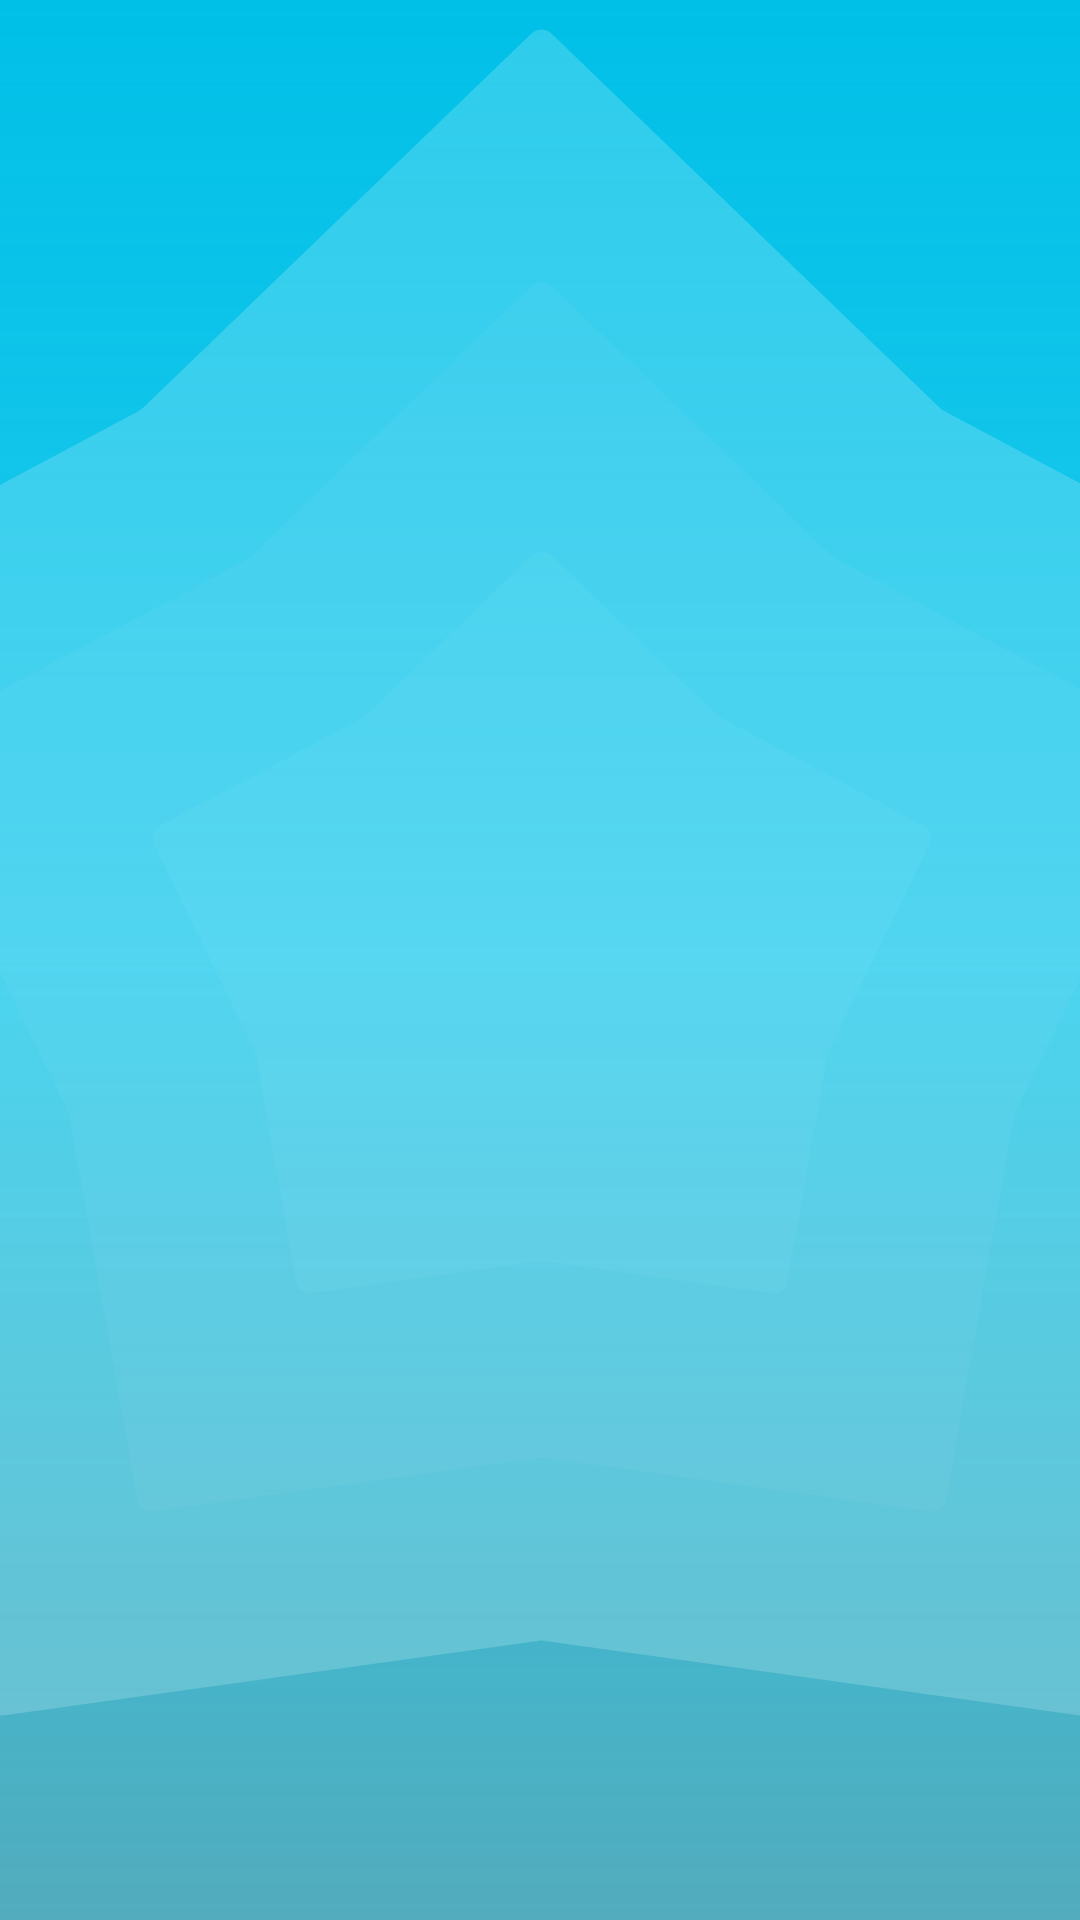

Produce the Android XML layout that renders to this screen, including the resource entries it uses.
<!-- AndroidManifest.xml: application theme Theme.LogoSmarGame -->
<!-- res/layout/splash_screen.xml -->
<?xml version="1.0" encoding="utf-8"?>
<FrameLayout xmlns:android="http://schemas.android.com/apk/res/android"
    xmlns:app="http://schemas.android.com/apk/res-auto"
    xmlns:tools="http://schemas.android.com/tools"
    android:layout_width="match_parent"
    android:layout_height="match_parent"
    android:background="@drawable/bg_gradient"
    tools:context=".ui.screens.splash.SplashScreen">


    <com.google.android.material.imageview.ShapeableImageView
        android:layout_width="match_parent"
        android:layout_height="match_parent"
        app:srcCompat="@drawable/splash_bg"
        app:tint="@color/blurMain" />

    <com.google.android.material.imageview.ShapeableImageView


        android:id="@+id/logo"
        android:visibility="invisible"
        android:layout_width="150dp"
        android:layout_height="160dp"
        android:layout_gravity="center"
        android:layout_marginBottom="40dp"
        app:srcCompat="@drawable/app_logo" />

</FrameLayout>
<!-- resources referenced by this layout -->
<resources>
  <color name="blurMain">#E6FBFF</color>
  <!-- drawable app_logo: vector/xml drawable (drawable, 25889 chars, omitted) -->
  <!-- drawable bg_gradient (drawable) -->
  <?xml version="1.0" encoding="utf-8"?>
  <shape xmlns:android="http://schemas.android.com/apk/res/android">
      <gradient
          android:angle="270"
          android:centerColor="#D800C0E8"
          android:endColor="#52ACBD"
          android:startColor="@color/basicBlue" />
  </shape>
  <!-- drawable splash_bg: vector/xml drawable (drawable, 2242 chars, omitted) -->
  <style name="Theme.LogoSmarGame" parent="Theme.Material3.Light">
          <item name="colorPrimary">@color/basicBlue</item>
          <item name="colorAccent">@color/blurMain</item>
          <item name="colorSurface">@color/nav_bg</item>
          <item name="colorPrimaryDark">#FFFFFF</item>
          <item name="colorPrimaryVariant">@color/white</item>
          <item name="colorOnBackground">@color/blurMain</item>
          <item name="colorControlNormal">@color/blurMain</item>
          
          
          <item name="colorOnPrimary">@color/blurMain</item>
          <item name="colorSecondary">@color/darkBlue</item>
          <item name="android:windowLightNavigationBar" tools:targetApi="o_mr1">true</item>
          <item name="android:windowLightStatusBar" tools:targetApi="m">true</item>
          <item name="colorOnSecondaryContainer">?attr/colorOnSecondary</item>
          <item name="windowActionBar">false</item>
          <item name="elevationOverlayEnabled">false</item>
          <item name="windowNoTitle">true</item>
          <item name="android:windowContentTransitions">true</item>
          <item name="android:windowBackground">@color/blurMain</item>
          <item name="android:statusBarColor">#00FFFFFF</item>
          <item name="android:navigationBarColor">#00FFFFFF</item>
          <item name="android:fontFamily">@font/nunito_variable_fontwght</item>
          <item name="titleTextColor">@color/darkBlue</item>
          <item name="android:textColor">@color/darkBlue</item>
          <item name="shapeAppearanceLargeComponent">@style/ShapeAppearanceOverlay.Demo</item>
          <item name="snackbarStyle">@style/MySnackbar</item>
          <item name="snackbarButtonStyle">
              @style/Widget.MaterialComponents.Button.TextButton.Snackbar
          </item>
      </style>
  <color name="basicBlue">#00C0E8</color>
  <color name="nav_bg">#fff</color>
  <color name="white">#FFFFFFFF</color>
  <color name="darkBlue">#00596B</color>
  <style name="ShapeAppearanceOverlay.Demo" parent="Theme.AppCompat.DayNight.NoActionBar">
          <item name="cornerSize">20dp</item>
          <item name="cornerFamily">rounded</item>
      </style>
  <style name="MySnackbar" parent="Widget.MaterialComponents.Snackbar">
          <item name="android:layout_marginLeft">16dp</item>
          <item name="android:layout_marginRight">16dp</item>
          <item name="android:background">@drawable/round_corner</item>
      </style>
  <!-- drawable round_corner (drawable) -->
  <shape xmlns:android="http://schemas.android.com/apk/res/android"
      android:shape="rectangle">
      <solid android:color="@color/grey" />
      <corners android:radius="16dp" />
  </shape>
  <color name="grey">#556A74</color>
</resources>
